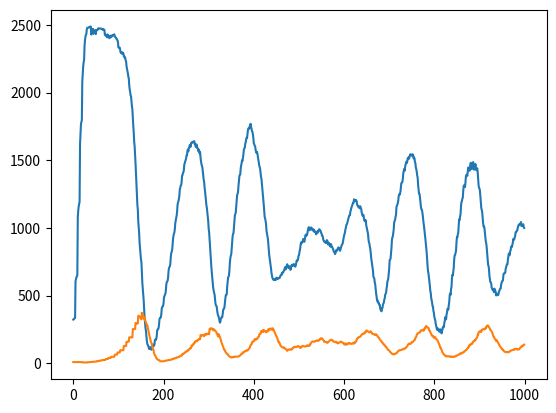

This chart was generated by the following Python code:
# coding: utf-8

# In[21]:

#%matplotlib ipympl
import numpy as np
import random as rd
#rd.seed(5)

import matplotlib.pyplot as plt

temps = 0
L = 50
n_pred0 = 10
n_proie0 = 200
reserves0 = 6.0

# initialisation de la grille
V = np.empty([L, L], dtype=object)
W = np.empty([L, L], dtype=object)


class proie():
    vie = 30
    age_division = 5

    def __init__(self, x, y, age):
        self.x = x
        self.y = y
        self.age = age
        V[x, y] = self

    def __repr__(self):
        #return 'P'+str(self.age)
        return 'P'



    def move(self):
        if self.age >= self.age_division:
            for i in range(5):
                a = rd.randint(1, 9)
                if a == 1:
                    if V[(self.x - 1) % L, (self.y + 1) % L] is None and W[
                        (self.x - 1) % L, (self.y + 1) % L] is None:
                        V[self.x, self.y].age = 0
                        proie((self.x - 1) % L, (self.y + 1) % L, 0)
                        break
                elif a == 2:
                    if V[(self.x) % L, (self.y + 1) % L] is None and W[(self.x) % L, (self.y + 1) % L] is None:
                        V[self.x, self.y].age = 0
                        proie((self.x) % L, (self.y + 1) % L, 0)
                        break
                elif a == 3:
                    if V[(self.x + 1) % L, (self.y + 1) % L] is None and W[
                        (self.x + 1) % L, (self.y + 1) % L] is None:
                        V[self.x, self.y].age = 0
                        proie((self.x + 1) % L, (self.y + 1) % L, 0)
                        break
                elif a == 4:
                    if V[(self.x + 1) % L, (self.y) % L] is None and W[(self.x + 1) % L, (self.y) % L] is None:
                        V[self.x, self.y].age = 0
                        proie((self.x + 1) % L, (self.y) % L, 0)
                        break
                elif a == 5:
                    if V[(self.x + 1) % L, (self.y - 1) % L] is None and W[
                        (self.x + 1) % L, (self.y - 1) % L] is None:
                        V[self.x, self.y].age = 0
                        proie((self.x + 1) % L, (self.y - 1) % L, 0)
                        break
                elif a == 6:
                    if V[(self.x) % L, (self.y - 1) % L] is None and W[(self.x) % L, (self.y - 1) % L] is None:
                        V[self.x, self.y].age = 0
                        proie((self.x) % L, (self.y - 1) % L, 0)
                        break
                elif a == 7:
                    if V[(self.x - 1) % L, (self.y - 1) % L] is None and W[
                        (self.x - 1) % L, (self.y - 1) % L] is None:
                        V[self.x, self.y].age = 0
                        proie((self.x - 1) % L, (self.y - 1) % L, 0)
                        break
                elif a == 8:
                    if V[(self.x - 1) % L, (self.y) % L] is None and W[(self.x - 1) % L, (self.y) % L] is None:
                        V[self.x, self.y].age = 0
                        proie((self.x - 1) % L, (self.y) % L, 0)
                        break

    def temps(self):
        self.age += 1

    def mort(self):
        if self.age >= self.vie:
            V[self.x, self.y] = None
            del self


class pred():
    vie = 100
    age_division = 20
    reserves_division = 10
    reserves_satiete = 20

    def __init__(self, x, y, age, reserves):
        self.x = x
        self.y = y
        self.age = age
        self.reserves = reserves
        self.dep = 0
        W[x, y] = self

    def __repr__(self):
        #return 'V '+str(self.reserves)+" "+" "+str(self.age)
        return 'V'


    def manger(self):
        if self.reserves < self.reserves_satiete:
            if V[self.x, self.y] is not None:
                self.reserves += 1
                V[self.x, self.y] = None

    def deplacement(self):
        for i in range(5):
            if self.dep == 0:
                a = rd.randint(1, 9)
                if a == 1:
                    if V[(self.x - 1) % L, (self.y + 1) % L] is not None and W[ (self.x - 1) % L, (self.y + 1) % L] is None:
                        W[self.x, self.y] = None
                        #---
                        self.x = (self.x - 1) % L
                        self.y = (self.y + 1) % L
                        W[self.x,self.y] = self
                        #---
                        #W[(self.x - 1) % L, (self.y + 1) % L] = self
                        self.dep = 1
                        break
                elif a == 2:
                    if V[(self.x) % L, (self.y + 1) % L] is not None and W[(self.x) % L, (self.y + 1) % L] is None:
                        W[self.x, self.y] = None
                        #W[(self.x) % L, (self.y + 1) % L] = self
                        self.x = (self.x ) % L
                        self.y = (self.y + 1) % L
                        W[self.x, self.y] = self
                        self.dep = 1
                        break
                elif a == 3:
                    if V[(self.x + 1) % L, (self.y + 1) % L] is not None and W[
                        (self.x + 1) % L, (self.y + 1) % L] is None:
                        W[self.x, self.y] = None
                        #W[(self.x + 1) % L, (self.y + 1) % L] = self
                        self.x = (self.x +1) % L
                        self.y = (self.y + 1) % L
                        W[self.x, self.y] = self
                        self.dep = 1
                        break
                elif a == 4:
                    if V[(self.x + 1) % L, (self.y) % L] is not None and W[(self.x + 1) % L, (self.y) % L] is None:
                        W[self.x, self.y] = None
                        #W[(self.x + 1) % L, (self.y) % L] = self
                        self.x = (self.x + 1) % L
                        self.y = (self.y ) % L
                        W[self.x, self.y] = self
                        self.dep = 1
                        break
                elif a == 5:
                    if V[(self.x + 1) % L, (self.y - 1) % L] is not None and W[
                        (self.x + 1) % L, (self.y - 1) % L] is None:
                        W[self.x, self.y] = None
                        #W[(self.x + 1) % L, (self.y - 1) % L] = self
                        self.x = (self.x + 1) % L
                        self.y = (self.y - 1) % L
                        W[self.x,self.y] = self
                        self.dep = 1
                        break
                elif a == 6:
                    if V[(self.x) % L, (self.y - 1) % L] is not None and W[(self.x) % L, (self.y - 1) % L] is None:
                        W[self.x, self.y] = None
                        #W[(self.x) % L, (self.y - 1) % L] = self
                        self.x = (self.x ) % L
                        self.y = (self.y - 1) % L
                        W[self.x,self.y] = self
                        self.dep = 1
                        break
                elif a == 7:
                    if V[(self.x - 1) % L, (self.y - 1) % L] is not None and W[
                        (self.x - 1) % L, (self.y - 1) % L] is None:
                        W[self.x, self.y] = None
                        #W[(self.x - 1) % L, (self.y - 1) % L] = self
                        self.x = (self.x - 1) % L
                        self.y = (self.y - 1) % L
                        W[self.x,self.y] = self
                        self.dep = 1
                        break
                elif a == 8:
                    if V[(self.x - 1) % L, (self.y) % L] is not None and W[(self.x - 1) % L, (self.y) % L] is None:
                        W[self.x, self.y] = None
                        #W[(self.x - 1) % L, (self.y) % L] = self
                        self.x = (self.x - 1) % L
                        self.y = (self.y) % L
                        W[self.x,self.y] = self
                        self.dep = 1
                        break

    def copulation(self):
        if self.age >= self.age_division and self.reserves >= self.reserves_division:
            for i in range(5):
                a = rd.randint(1, 9)
                if a == 1:
                    if W[(self.x - 1) % L, (self.y + 1) % L] is None:
                        W[self.x, self.y].age = 0
                        W[self.x, self.y].reserves = self.reserves / 2
                        pred((self.x - 1) % L, (self.y + 1) % L, 0, self.reserves / 2)
                        break
                elif a == 2:
                    if W[(self.x) % L, (self.y + 1) % L] is None:
                        W[self.x, self.y].age = 0
                        W[self.x, self.y].reserves = self.reserves / 2
                        pred((self.x) % L, (self.y + 1) % L, 0, self.reserves / 2)
                        break
                elif a == 3:
                    if W[(self.x + 1) % L, (self.y + 1) % L] is None:
                        W[self.x, self.y].age = 0
                        W[self.x, self.y].reserves = self.reserves / 2
                        pred((self.x + 1) % L, (self.y + 1) % L, 0, self.reserves / 2)
                        break
                elif a == 4:
                    if W[(self.x + 1) % L, (self.y) % L] is None:
                        W[self.x, self.y].age = 0
                        W[self.x, self.y].reserves = self.reserves / 2
                        pred((self.x + 1) % L, (self.y) % L, 0, self.reserves / 2)
                        break
                elif a == 5:
                    if W[(self.x + 1) % L, (self.y - 1) % L] is None:
                        W[self.x, self.y].age = 0
                        W[self.x, self.y].reserves = self.reserves / 2
                        pred((self.x + 1) % L, (self.y - 1) % L, 0, self.reserves / 2)
                        break
                elif a == 6:
                    if W[(self.x) % L, (self.y - 1) % L] is None:
                        W[self.x, self.y].age = 0
                        W[self.x, self.y].reserves = self.reserves / 2
                        pred((self.x) % L, (self.y - 1) % L, 0, self.reserves / 2)
                        break
                elif a == 7:
                    if W[(self.x - 1) % L, (self.y - 1) % L] is None:
                        W[self.x, self.y].age = 0
                        W[self.x, self.y].reserves = self.reserves / 2
                        pred((self.x - 1) % L, (self.y - 1) % L, 0, self.reserves / 2)
                        break
                elif a == 8:
                    if W[(self.x - 1) % L, (self.y) % L] is None:
                        W[self.x, self.y].age = 0
                        W[self.x, self.y].reserves = self.reserves / 2
                        pred((self.x - 1) % L, (self.y) % L, 0, self.reserves / 2)
                        break

    def effet(self):
        self.age += 1
        self.reserves += -0.5
        self.dep = 0

    def dead(self):
        if self.age >= self.vie or self.reserves <= 0:
            W[self.x, self.y] = None
            del self


# ---------------------------------------------------------------------------
# gille de visualisation
def print_grille():
    for i in range(L):
        ligne = ''
        for j in range(L):
            if V[i, j] is None and W[i, j] is None:
                ligne = ligne + '_'
            elif V[i, j].__repr__() == 'P' and W[i, j].__repr__() == 'V':
                ligne = ligne + 'X'
            elif V[i, j] is not None:
                ligne = ligne + V[i, j].__repr__()
            elif W[i, j] is not None:
                ligne = ligne + W[i, j].__repr__()
            else:
                ligne += '_'
        print(ligne)


# ---------------------------------------------------------------------

# Initialisation du tableau de proies
for i in range(n_proie0):
    x = rd.randint(0, L - 1)
    y = rd.randint(0, L - 1)
    age = rd.randint(0, 31)
    proie(x, y, age)

# Initialisation du tableau de prédateur
for i in range(n_pred0):
    x = rd.randint(0, L - 1)
    y = rd.randint(0, L - 1)
    age = rd.randint(0, 101)
    reserves = reserves0
    pred(x, y, age, reserves)

# Boucle de temps


A = []
B = []

print_grille()
print ("---------------")
for t in range(1000):
    a = 0
    b = 0
    for i in range(L):
        for j in range(L):
            if W[i, j] is not None:
                W[i, j].dead()
            if V[i, j] is not None:
                V[i, j].mort()
    for i in range(L):
        for j in range(L):
            if W[i, j] is not None:
                W[i, j].copulation()
            if V[i, j] is not None:
                V[i, j].move()
    for i in range(L):
        for j in range(L):
            if W[i, j] is not None:
                W[i, j].manger()
    for i in range(L):
        for j in range(L):
            if W[i, j] is not None:
                W[i, j].deplacement()
    for i in range(L):
        for j in range(L):
            if W[i, j] is not None:
                W[i, j].effet()
            if V[i, j] is not None:
                V[i, j].temps()
    for i in range(L):
        for j in range(L):
            if V[i, j] is not None:
                a += 1
            if W[i, j] is not None:
                b += 1
    A.append(a)
    B.append(b)
    print (t)
    #print_grille()
    #print('-------------------------------------------------------------------------')


# for i in range (L):
#    for j in range (L):
#        if W[i,j] is not None:
#            W[i,j].manger()
#

# for i in range (L):
#    for j in range (L):
#        if V[i,j] is not None:
#            V[i,j].move()




#import numpy as np
#import random as rd
#import matplotlib.pyplot as plt

print(A)
print(B)
X = range(0, 1000)

plt.plot(X, A, X, B)

print (10)



